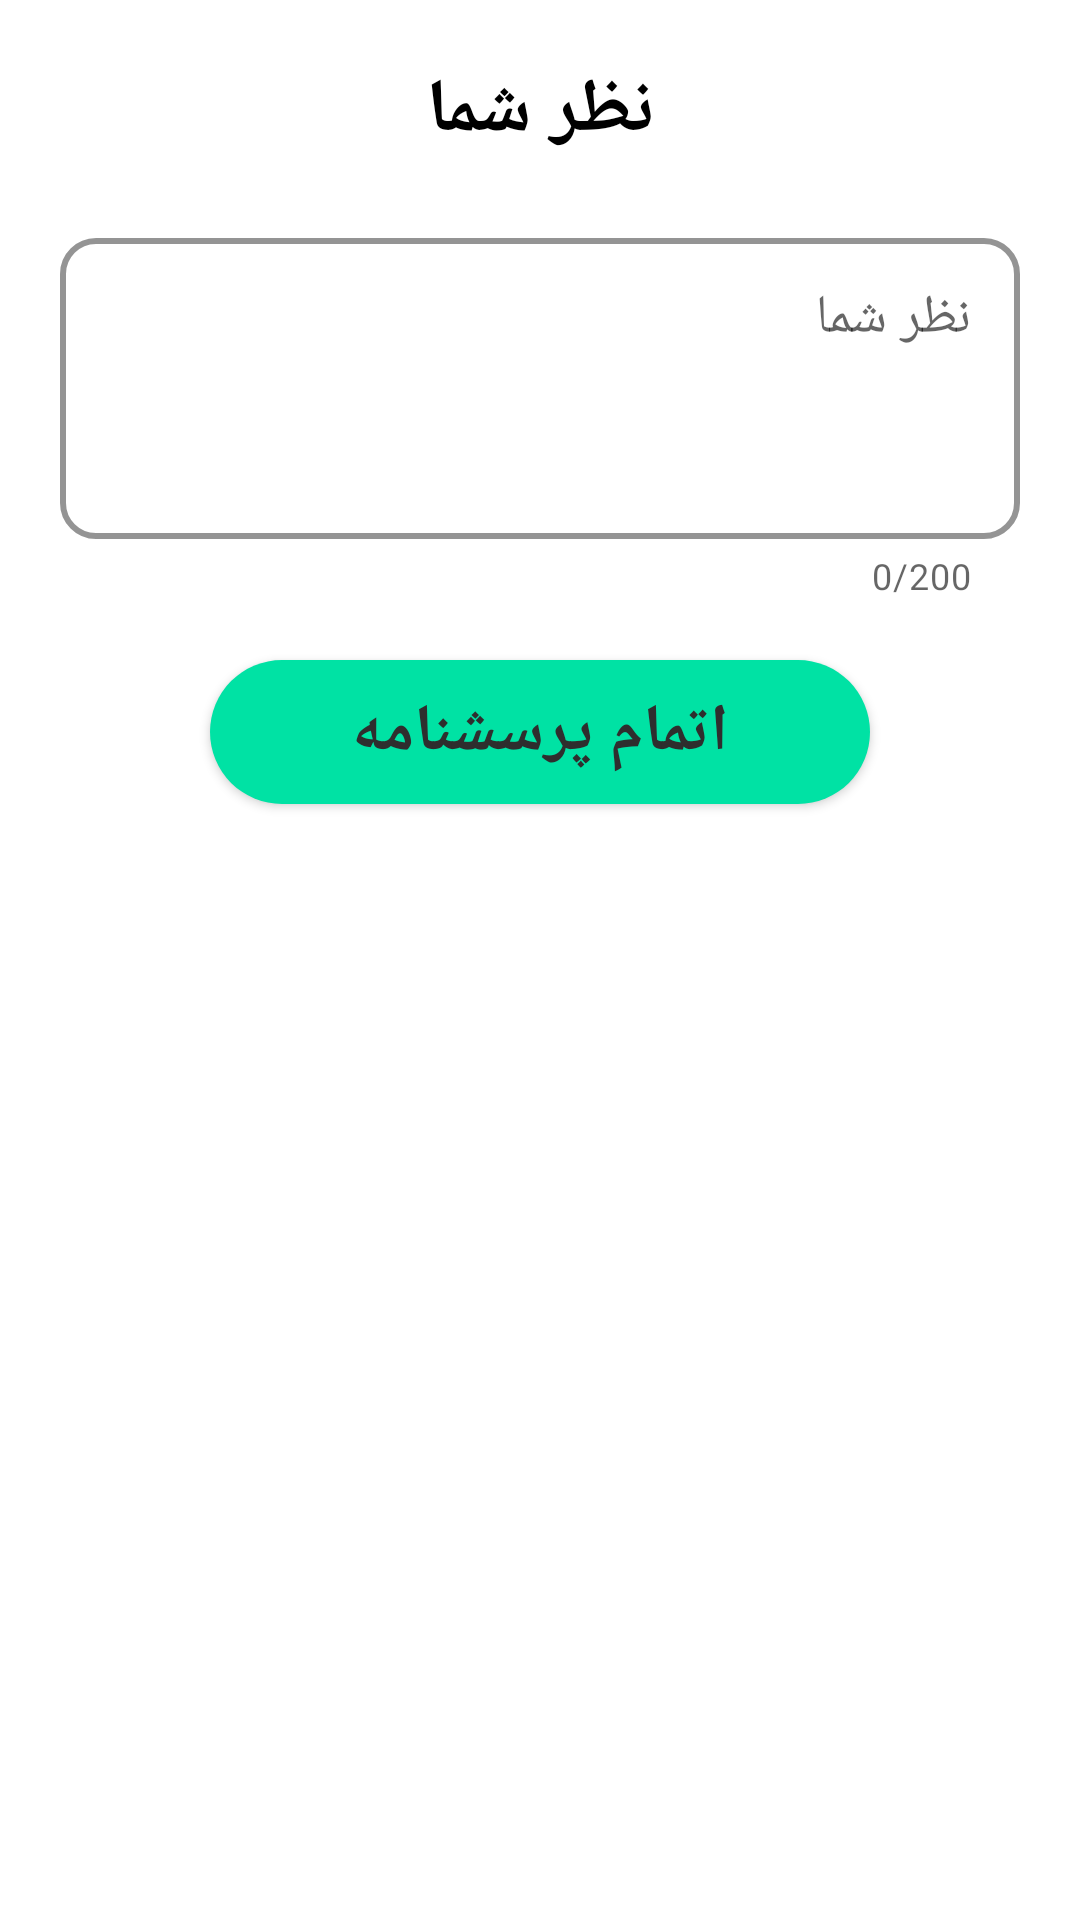

Android layout source for this screen:
<!-- AndroidManifest.xml: application theme Theme.PorsNo_Android -->
<!-- res/layout/layout_bottom_sheet_advice.xml -->
<?xml version="1.0" encoding="utf-8"?>
<LinearLayout xmlns:android="http://schemas.android.com/apk/res/android"
    xmlns:app="http://schemas.android.com/apk/res-auto"
    xmlns:tools="http://schemas.android.com/tools"
    android:layout_width="match_parent"
    android:layout_height="wrap_content"
    android:background="@drawable/bg_bottom_sheet"
    android:orientation="vertical">

    <TextView
        android:layout_width="match_parent"
        android:layout_height="wrap_content"
        android:layout_margin="20dp"
        android:fontFamily="@font/vazir"
        android:gravity="center"
        android:text="نظر شما"
        android:textColor="#000"
        android:textSize="25dp"
        android:textStyle="bold" />

    <androidx.cardview.widget.CardView
        android:id="@+id/cardView7"
        android:layout_width="match_parent"
        android:layout_height="50dp"
        android:layout_margin="20dp"
        android:visibility="gone"
        app:cardElevation="5dp"
        app:layout_constraintEnd_toEndOf="parent"
        app:layout_constraintStart_toStartOf="parent"
        app:layout_constraintTop_toTopOf="parent">


    </androidx.cardview.widget.CardView>

    <com.google.android.material.textfield.TextInputLayout
        android:id="@+id/advice_layout"
        style="@style/Widget.MaterialComponents.TextInputLayout.OutlinedBox"
        android:layout_width="match_parent"
        android:layout_height="wrap_content"
        android:layout_marginLeft="20dp"
        android:layout_marginRight="20dp"
        android:enabled="true"
        android:hint="نظر شما"
        android:visibility="visible"
        app:boxCornerRadiusBottomEnd="12dp"
        app:boxCornerRadiusBottomStart="12dp"
        app:boxCornerRadiusTopEnd="12dp"
        app:boxCornerRadiusTopStart="12dp"
        app:boxStrokeColor="#FF9800"
        app:boxStrokeWidth="2dp"
        app:counterEnabled="true"
        app:counterMaxLength="200"
        app:endIconMode="clear_text"
        app:endIconTint="#FF9800"
        app:hintEnabled="true"
        app:hintTextColor="#000"
        app:layout_constraintEnd_toEndOf="parent"
        app:layout_constraintStart_toStartOf="parent"
        app:layout_constraintTop_toBottomOf="@+id/cardView7"
        app:layout_constraintWidth_max="400dp"
        tools:visibility="visible">

        <com.google.android.material.textfield.TextInputEditText
            android:id="@+id/advice"
            android:layout_width="match_parent"
            android:layout_height="wrap_content"
            android:focusedByDefault="false"
            android:gravity="top"
            android:inputType="textMultiLine"
            android:maxLines="6"
            android:minLines="3"
            android:maxLength="200"
            android:singleLine="false"
            android:textSize="18dp" />

    </com.google.android.material.textfield.TextInputLayout>

    <Button
        android:id="@+id/done"
        android:layout_width="match_parent"
        android:layout_height="wrap_content"
        android:layout_marginLeft="70dp"
        android:layout_marginTop="20dp"
        android:layout_marginRight="70dp"
        android:layout_marginBottom="40dp"
        android:background="@drawable/bg_confirm_btn"
        android:elevation="5dp"
        android:fontFamily="@font/mitra"
        android:paddingTop="7dp"
        android:paddingBottom="7dp"
        android:text="اتمام پرسشنامه"
        android:textColor="#2e2e2e"
        android:textSize="22dp"
        android:textStyle="bold"
        android:visibility="visible"
        app:layout_constraintBottom_toBottomOf="parent"
        app:layout_constraintEnd_toEndOf="parent"
        app:layout_constraintStart_toStartOf="parent"
        app:layout_constraintWidth_max="400dp" />


</LinearLayout>
<!-- resources referenced by this layout -->
<resources>
  <!-- drawable bg_bottom_sheet (drawable) -->
  <?xml version="1.0" encoding="utf-8"?>
  <shape xmlns:android="http://schemas.android.com/apk/res/android">
      <solid android:color="@color/white"/>
      <corners android:topRightRadius="20dp" android:topLeftRadius="20dp"/>
  
  </shape>
  <!-- drawable bg_confirm_btn (drawable) -->
  <?xml version="1.0" encoding="utf-8"?>
  <shape xmlns:android="http://schemas.android.com/apk/res/android">
  
      <corners android:radius="55dp" />
      <solid android:color="#00e2a4" />
  
  </shape>
  <style name="Theme.PorsNo_Android" parent="Theme.MaterialComponents.Light.NoActionBar">
          
          <item name="colorPrimary">@color/mainGreen</item>
          <item name="colorPrimaryVariant">@color/purple_700</item>
          <item name="colorOnPrimary">@color/white</item>
          
          <item name="colorSecondary">@color/teal_200</item>
          <item name="colorSecondaryVariant">@color/teal_700</item>
          <item name="colorOnSecondary">@color/black</item>
          
          <item name="android:statusBarColor" tools:targetApi="l">?attr/colorPrimaryVariant</item>
          
          <item name="android:layoutDirection">ltr</item>
      </style>
  <color name="white">#FFFFFFFF</color>
  <color name="mainGreen">#5aff15</color>
  <color name="purple_700">#19CD12</color>
  <color name="teal_200">#FF03DAC5</color>
  <color name="teal_700">#FF018786</color>
  <color name="black">#FF000000</color>
</resources>
